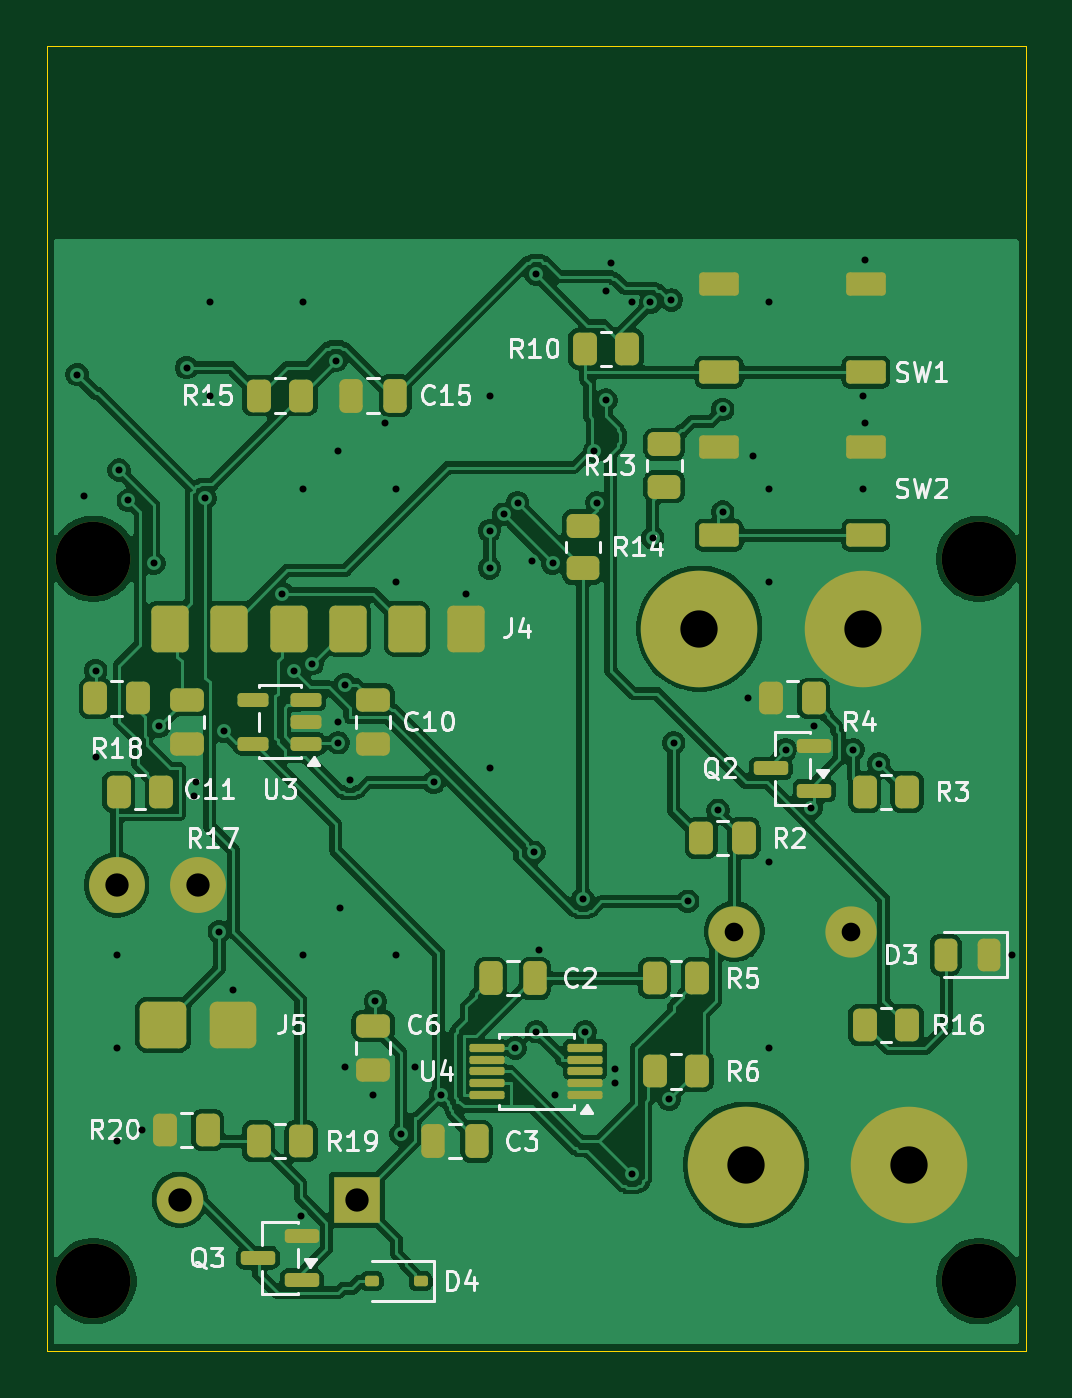
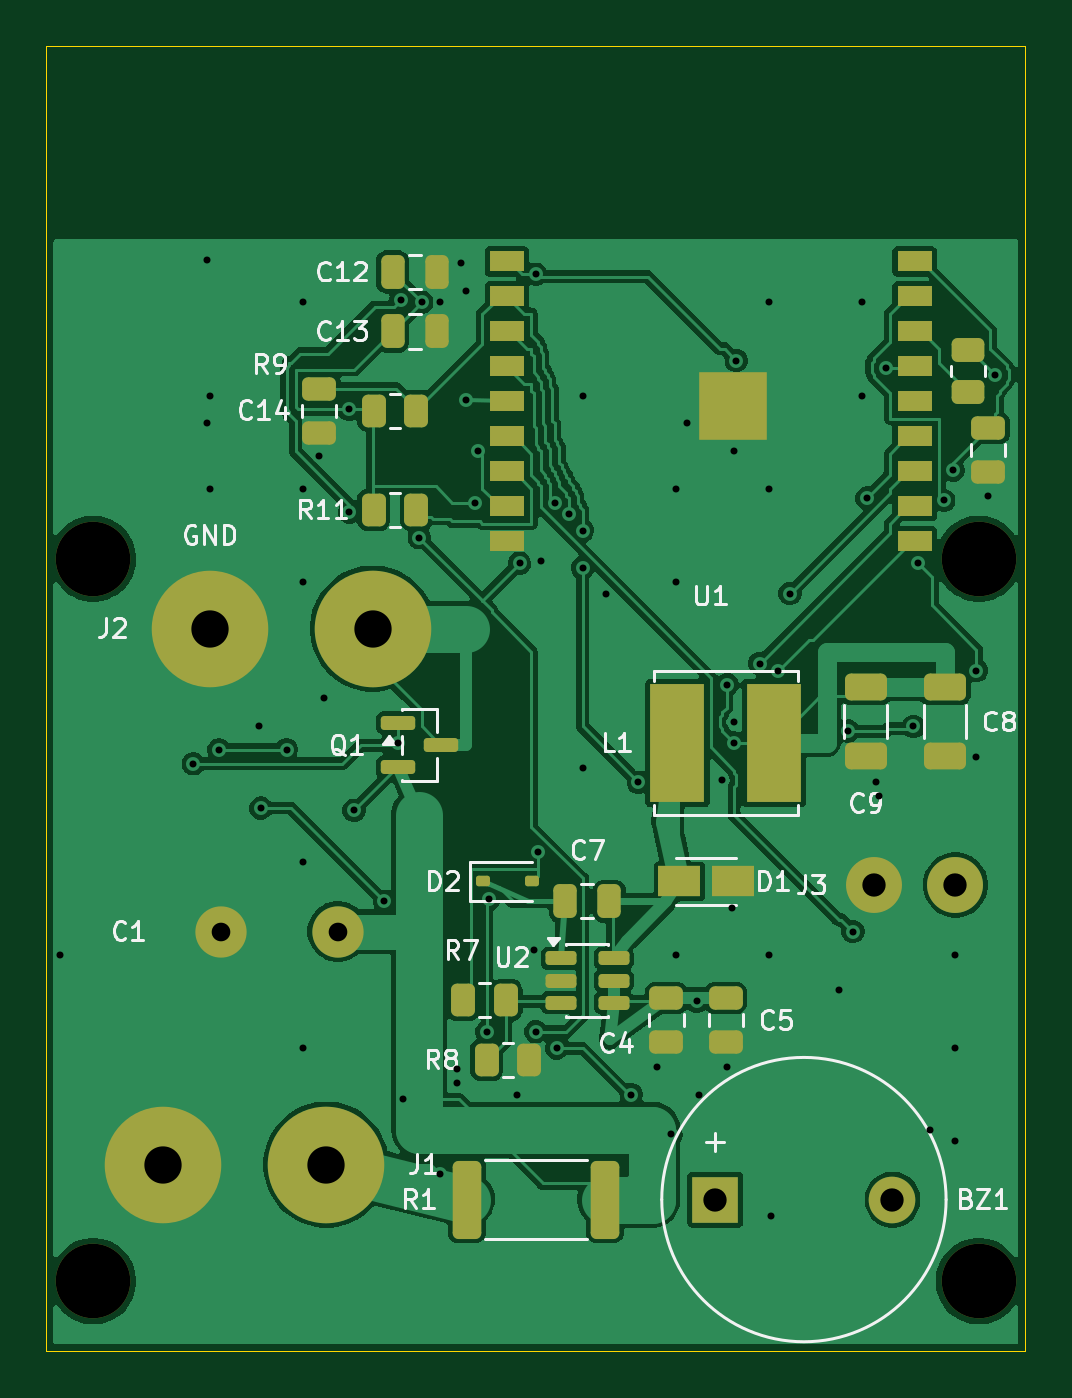
Circuit board: 10 layer files. Board 42.0 x 56.0 mm.
- bottom_copper: flashlight-B_Cu.gbl (115398 bytes)
- bottom_mask: flashlight-B_Mask.gbs (4715 bytes)
- paste: flashlight-B_Paste.gbp (4209 bytes)
- bottom_silk: flashlight-B_Silkscreen.gbo (31335 bytes)
- outline: flashlight-Edge_Cuts.gm1 (641 bytes)
- top_copper: flashlight-F_Cu.gtl (150372 bytes)
- top_mask: flashlight-F_Mask.gts (5508 bytes)
- paste: flashlight-F_Paste.gtp (4381 bytes)
- top_silk: flashlight-F_Silkscreen.gto (44149 bytes)
- drill: flashlight.drl (1855 bytes)

=== bottom_copper: flashlight-B_Cu.gbl (115398 bytes, source omitted) ===
=== bottom_mask: flashlight-B_Mask.gbs (4715 bytes, source omitted) ===
=== paste: flashlight-B_Paste.gbp ===
%TF.GenerationSoftware,KiCad,Pcbnew,10.0.5*%
%TF.CreationDate,2026-11-16T09:56:23+01:00*%
%TF.ProjectId,flashlight,666c6173-686c-4696-9768-742e6b696361,rev?*%
%TF.SameCoordinates,Original*%
%TF.FileFunction,Paste,Bot*%
%TF.FilePolarity,Positive*%
%FSLAX46Y46*%
G04 Gerber Fmt 4.6, Leading zero omitted, Abs format (unit mm)*
G04 Created by KiCad (PCBNEW 10.0.5) date 2026-11-16 09:56:23*
%MOMM*%
%LPD*%
G01*
G04 APERTURE LIST*
G04 Aperture macros list*
%AMRoundRect*
0 Rectangle with rounded corners*
0 $1 Rounding radius*
0 $2 $3 $4 $5 $6 $7 $8 $9 X,Y pos of 4 corners*
0 Add a 4 corners polygon primitive as box body*
4,1,4,$2,$3,$4,$5,$6,$7,$8,$9,$2,$3,0*
0 Add four circle primitives for the rounded corners*
1,1,$1+$1,$2,$3*
1,1,$1+$1,$4,$5*
1,1,$1+$1,$6,$7*
1,1,$1+$1,$8,$9*
0 Add four rect primitives between the rounded corners*
20,1,$1+$1,$2,$3,$4,$5,0*
20,1,$1+$1,$4,$5,$6,$7,0*
20,1,$1+$1,$6,$7,$8,$9,0*
20,1,$1+$1,$8,$9,$2,$3,0*%
G04 Aperture macros list end*
%ADD10RoundRect,0.250000X-0.475000X0.250000X-0.475000X-0.250000X0.475000X-0.250000X0.475000X0.250000X0*%
%ADD11RoundRect,0.250000X0.250000X0.475000X-0.250000X0.475000X-0.250000X-0.475000X0.250000X-0.475000X0*%
%ADD12RoundRect,0.250000X0.262500X0.450000X-0.262500X0.450000X-0.262500X-0.450000X0.262500X-0.450000X0*%
%ADD13RoundRect,0.250000X-0.450000X0.262500X-0.450000X-0.262500X0.450000X-0.262500X0.450000X0.262500X0*%
%ADD14R,0.700000X0.700000*%
%ADD15R,1.500000X0.900000*%
%ADD16RoundRect,0.250000X-0.650000X0.325000X-0.650000X-0.325000X0.650000X-0.325000X0.650000X0.325000X0*%
%ADD17RoundRect,0.150000X0.512500X0.150000X-0.512500X0.150000X-0.512500X-0.150000X0.512500X-0.150000X0*%
%ADD18RoundRect,0.112500X0.187500X0.112500X-0.187500X0.112500X-0.187500X-0.112500X0.187500X-0.112500X0*%
%ADD19RoundRect,0.250000X0.362500X1.425000X-0.362500X1.425000X-0.362500X-1.425000X0.362500X-1.425000X0*%
%ADD20R,1.800000X1.300000*%
%ADD21R,2.350000X5.100000*%
%ADD22RoundRect,0.150000X0.587500X0.150000X-0.587500X0.150000X-0.587500X-0.150000X0.587500X-0.150000X0*%
G04 APERTURE END LIST*
D10*
%TO.C,C16*%
X1600000Y-8400000D03*
X1600000Y-10300000D03*
%TD*%
D11*
%TO.C,C7*%
X19750000Y-28700000D03*
X17850000Y-28700000D03*
%TD*%
D10*
%TO.C,C14*%
X30300000Y-6700000D03*
X30300000Y-8600000D03*
%TD*%
D12*
%TO.C,R8*%
X23112500Y-35500000D03*
X21287500Y-35500000D03*
%TD*%
D13*
%TO.C,R12*%
X2450000Y-5037500D03*
X2450000Y-6862500D03*
%TD*%
D14*
%TO.C,U1*%
X13640000Y-8550000D03*
X13640000Y-7450000D03*
X13640000Y-6350000D03*
X12540000Y-8550000D03*
X12540000Y-7450000D03*
X12540000Y-6350000D03*
X11440000Y-8550000D03*
X11440000Y-7450000D03*
X11440000Y-6350000D03*
D15*
X22250000Y-1250000D03*
X22250000Y-2750000D03*
X22250000Y-4250000D03*
X22250000Y-5750000D03*
X22250000Y-7250000D03*
X22250000Y-8750000D03*
X22250000Y-10250000D03*
X22250000Y-11750000D03*
X22250000Y-13250000D03*
X4750000Y-13250000D03*
X4750000Y-11750000D03*
X4750000Y-10250000D03*
X4750000Y-8750000D03*
X4750000Y-7250000D03*
X4750000Y-5750000D03*
X4750000Y-4250000D03*
X4750000Y-2750000D03*
X4750000Y-1250000D03*
%TD*%
D16*
%TO.C,C9*%
X6850000Y-19525000D03*
X6850000Y-22475000D03*
%TD*%
D17*
%TO.C,U2*%
X19937500Y-31150000D03*
X19937500Y-32100000D03*
X19937500Y-33050000D03*
X17662500Y-33050000D03*
X17662500Y-32100000D03*
X17662500Y-31150000D03*
%TD*%
D18*
%TO.C,D2*%
X23250000Y-27850000D03*
X21150000Y-27850000D03*
%TD*%
D19*
%TO.C,R1*%
X23962500Y-41500000D03*
X18037500Y-41500000D03*
%TD*%
D20*
%TO.C,D1*%
X14850000Y-27850000D03*
X12550000Y-27850000D03*
%TD*%
D11*
%TO.C,C13*%
X27150000Y-4250000D03*
X25250000Y-4250000D03*
%TD*%
D12*
%TO.C,R7*%
X24112500Y-32950000D03*
X22287500Y-32950000D03*
%TD*%
D10*
%TO.C,C4*%
X15400000Y-32850000D03*
X15400000Y-34750000D03*
%TD*%
D11*
%TO.C,C12*%
X27150000Y-1700000D03*
X25250000Y-1700000D03*
%TD*%
D21*
%TO.C,L1*%
X14925000Y-21900000D03*
X10775000Y-21900000D03*
%TD*%
D12*
%TO.C,R11*%
X27962500Y-11900000D03*
X26137500Y-11900000D03*
%TD*%
D22*
%TO.C,Q1*%
X26937500Y-21050000D03*
X26937500Y-22950000D03*
X25062500Y-22000000D03*
%TD*%
D10*
%TO.C,C5*%
X12850000Y-32850000D03*
X12850000Y-34750000D03*
%TD*%
D12*
%TO.C,R9*%
X27962500Y-7650000D03*
X26137500Y-7650000D03*
%TD*%
D16*
%TO.C,C8*%
X3450000Y-19525000D03*
X3450000Y-22475000D03*
%TD*%
M02*

=== bottom_silk: flashlight-B_Silkscreen.gbo (31335 bytes, source omitted) ===
=== outline: flashlight-Edge_Cuts.gm1 ===
%TF.GenerationSoftware,KiCad,Pcbnew,10.0.5*%
%TF.CreationDate,2026-11-16T09:56:23+01:00*%
%TF.ProjectId,flashlight,666c6173-686c-4696-9768-742e6b696361,rev?*%
%TF.SameCoordinates,Original*%
%TF.FileFunction,Profile,NP*%
%FSLAX46Y46*%
G04 Gerber Fmt 4.6, Leading zero omitted, Abs format (unit mm)*
G04 Created by KiCad (PCBNEW 10.0.5) date 2026-11-16 09:56:23*
%MOMM*%
%LPD*%
G01*
G04 APERTURE LIST*
%TA.AperFunction,Profile*%
%ADD10C,0.050000*%
%TD*%
G04 APERTURE END LIST*
D10*
X0Y8000000D02*
X42000000Y8000000D01*
X0Y-48000000D02*
X0Y8000000D01*
X42000000Y8000000D02*
X42000000Y-48000000D01*
X42000000Y-48000000D02*
X0Y-48000000D01*
M02*

=== top_copper: flashlight-F_Cu.gtl (150372 bytes, source omitted) ===
=== top_mask: flashlight-F_Mask.gts (5508 bytes, source omitted) ===
=== paste: flashlight-F_Paste.gtp ===
%TF.GenerationSoftware,KiCad,Pcbnew,10.0.5*%
%TF.CreationDate,2026-11-16T09:56:23+01:00*%
%TF.ProjectId,flashlight,666c6173-686c-4696-9768-742e6b696361,rev?*%
%TF.SameCoordinates,Original*%
%TF.FileFunction,Paste,Top*%
%TF.FilePolarity,Positive*%
%FSLAX46Y46*%
G04 Gerber Fmt 4.6, Leading zero omitted, Abs format (unit mm)*
G04 Created by KiCad (PCBNEW 10.0.5) date 2026-11-16 09:56:23*
%MOMM*%
%LPD*%
G01*
G04 APERTURE LIST*
G04 Aperture macros list*
%AMRoundRect*
0 Rectangle with rounded corners*
0 $1 Rounding radius*
0 $2 $3 $4 $5 $6 $7 $8 $9 X,Y pos of 4 corners*
0 Add a 4 corners polygon primitive as box body*
4,1,4,$2,$3,$4,$5,$6,$7,$8,$9,$2,$3,0*
0 Add four circle primitives for the rounded corners*
1,1,$1+$1,$2,$3*
1,1,$1+$1,$4,$5*
1,1,$1+$1,$6,$7*
1,1,$1+$1,$8,$9*
0 Add four rect primitives between the rounded corners*
20,1,$1+$1,$2,$3,$4,$5,0*
20,1,$1+$1,$4,$5,$6,$7,0*
20,1,$1+$1,$6,$7,$8,$9,0*
20,1,$1+$1,$8,$9,$2,$3,0*%
G04 Aperture macros list end*
%ADD10RoundRect,0.250000X0.262500X0.450000X-0.262500X0.450000X-0.262500X-0.450000X0.262500X-0.450000X0*%
%ADD11RoundRect,0.250000X-0.450000X0.262500X-0.450000X-0.262500X0.450000X-0.262500X0.450000X0.262500X0*%
%ADD12RoundRect,0.112500X0.187500X0.112500X-0.187500X0.112500X-0.187500X-0.112500X0.187500X-0.112500X0*%
%ADD13RoundRect,0.250000X-0.475000X0.250000X-0.475000X-0.250000X0.475000X-0.250000X0.475000X0.250000X0*%
%ADD14RoundRect,0.250000X0.250000X0.475000X-0.250000X0.475000X-0.250000X-0.475000X0.250000X-0.475000X0*%
%ADD15RoundRect,0.150000X0.587500X0.150000X-0.587500X0.150000X-0.587500X-0.150000X0.587500X-0.150000X0*%
%ADD16RoundRect,0.087500X0.662500X0.087500X-0.662500X0.087500X-0.662500X-0.087500X0.662500X-0.087500X0*%
%ADD17RoundRect,0.150000X0.512500X0.150000X-0.512500X0.150000X-0.512500X-0.150000X0.512500X-0.150000X0*%
%ADD18RoundRect,0.150000X0.700000X0.350000X-0.700000X0.350000X-0.700000X-0.350000X0.700000X-0.350000X0*%
%ADD19RoundRect,0.243750X0.243750X0.456250X-0.243750X0.456250X-0.243750X-0.456250X0.243750X-0.456250X0*%
G04 APERTURE END LIST*
D10*
%TO.C,R18*%
X3912500Y-20000000D03*
X2087500Y-20000000D03*
%TD*%
%TO.C,R19*%
X10912500Y-39000000D03*
X9087500Y-39000000D03*
%TD*%
%TO.C,R2*%
X29912500Y-26000000D03*
X28087500Y-26000000D03*
%TD*%
D11*
%TO.C,R13*%
X26500000Y-9087500D03*
X26500000Y-10912500D03*
%TD*%
D12*
%TO.C,D4*%
X16050000Y-45000000D03*
X13950000Y-45000000D03*
%TD*%
D13*
%TO.C,C11*%
X6000000Y-20050000D03*
X6000000Y-21950000D03*
%TD*%
D14*
%TO.C,C15*%
X14950000Y-7000000D03*
X13050000Y-7000000D03*
%TD*%
D10*
%TO.C,R17*%
X4912500Y-24000000D03*
X3087500Y-24000000D03*
%TD*%
D15*
%TO.C,Q2*%
X32937500Y-23950000D03*
X32937500Y-22050000D03*
X31062500Y-23000000D03*
%TD*%
D16*
%TO.C,U4*%
X23100000Y-37000000D03*
X23100000Y-36500000D03*
X23100000Y-36000000D03*
X23100000Y-35500000D03*
X23100000Y-35000000D03*
X18900000Y-35000000D03*
X18900000Y-35500000D03*
X18900000Y-36000000D03*
X18900000Y-36500000D03*
X18900000Y-37000000D03*
%TD*%
D14*
%TO.C,C2*%
X20950000Y-32000000D03*
X19050000Y-32000000D03*
%TD*%
D10*
%TO.C,R16*%
X36912500Y-34000000D03*
X35087500Y-34000000D03*
%TD*%
%TO.C,R10*%
X24912500Y-5000000D03*
X23087500Y-5000000D03*
%TD*%
D17*
%TO.C,U3*%
X11137500Y-21950000D03*
X11137500Y-21000000D03*
X11137500Y-20050000D03*
X8862500Y-20050000D03*
X8862500Y-21950000D03*
%TD*%
D11*
%TO.C,R14*%
X23000000Y-12587500D03*
X23000000Y-14412500D03*
%TD*%
D10*
%TO.C,R20*%
X6912500Y-38500000D03*
X5087500Y-38500000D03*
%TD*%
%TO.C,R6*%
X27912500Y-36000000D03*
X26087500Y-36000000D03*
%TD*%
%TO.C,R4*%
X32912500Y-20000000D03*
X31087500Y-20000000D03*
%TD*%
D18*
%TO.C,SW1*%
X35150000Y-6000000D03*
X28850000Y-6000000D03*
X35150000Y-2200000D03*
X28850000Y-2200000D03*
%TD*%
D13*
%TO.C,C6*%
X14000000Y-34050000D03*
X14000000Y-35950000D03*
%TD*%
D10*
%TO.C,R3*%
X36912500Y-24000000D03*
X35087500Y-24000000D03*
%TD*%
D18*
%TO.C,SW2*%
X35150000Y-13000000D03*
X28850000Y-13000000D03*
X35150000Y-9200000D03*
X28850000Y-9200000D03*
%TD*%
D15*
%TO.C,Q3*%
X10937500Y-44950000D03*
X10937500Y-43050000D03*
X9062500Y-44000000D03*
%TD*%
D10*
%TO.C,R15*%
X10912500Y-7000000D03*
X9087500Y-7000000D03*
%TD*%
D14*
%TO.C,C3*%
X18450000Y-39000000D03*
X16550000Y-39000000D03*
%TD*%
D13*
%TO.C,C10*%
X14000000Y-20050000D03*
X14000000Y-21950000D03*
%TD*%
D19*
%TO.C,D3*%
X40437500Y-31000000D03*
X38562500Y-31000000D03*
%TD*%
D10*
%TO.C,R5*%
X27912500Y-32000000D03*
X26087500Y-32000000D03*
%TD*%
M02*

=== top_silk: flashlight-F_Silkscreen.gto (44149 bytes, source omitted) ===
=== drill: flashlight.drl ===
M48
; DRILL file KiCad 10.0.5 date 2026-11-16T09:56:23
; FORMAT={-:-/ absolute / metric / decimal}
; #@! TF.CreationDate,2026-11-16T09:56:23+01:00
; #@! TF.GenerationSoftware,Kicad,Pcbnew,10.0.5
; #@! TF.FileFunction,MixedPlating,1,2
FMAT,2
METRIC
; #@! TA.AperFunction,Plated,PTH,ViaDrill
T1C0.300
; #@! TA.AperFunction,Plated,PTH,ComponentDrill
T2C0.800
; #@! TA.AperFunction,Plated,PTH,ComponentDrill
T3C1.000
; #@! TA.AperFunction,Plated,PTH,ComponentDrill
T4C1.600
; #@! TA.AperFunction,NonPlated,NPTH,ComponentDrill
T5C3.200
%
G90
G05
T1
X1.3Y-6.1
X1.6Y-11.3
X2.1Y-18.8
X2.1Y-22.5
X3.0Y-31.0
X3.0Y-35.0
X3.0Y-39.0
X3.1Y-10.2
X3.5Y-11.5
X4.1Y-38.5
X4.6Y-14.2
X4.8Y-21.2
X6.0Y-5.8
X6.3Y-24.2
X6.4Y-23.6
X6.8Y-11.4
X7.0Y-3.0
X7.0Y-7.0
X7.4Y-30.0
X7.6Y-21.4
X8.0Y-32.5
X10.1Y-15.5
X10.6Y-18.8
X10.9Y-42.2
X11.0Y-3.0
X11.0Y-11.0
X11.0Y-31.0
X11.4Y-18.5
X12.4Y-5.5
X12.5Y-9.4
X12.5Y-21.0
X12.5Y-21.9
X12.6Y-29.0
X12.8Y-19.4
X12.8Y-35.8
X13.0Y-23.5
X14.0Y-37.0
X14.1Y-33.0
X14.5Y-8.2
X15.0Y-11.0
X15.0Y-15.0
X15.0Y-31.0
X15.2Y-38.7
X15.8Y-35.8
X16.6Y-23.6
X16.9Y-37.0
X18.0Y-15.5
X19.0Y-7.0
X19.0Y-12.8
X19.0Y-14.4
X19.0Y-23.0
X19.6Y-12.1
X20.1Y-35.0
X20.2Y-11.6
X20.8Y-14.1
X20.9Y-26.6
X21.0Y-1.8
X21.0Y-34.3
X21.1Y-30.8
X21.7Y-14.2
X21.8Y-37.0
X23.0Y-28.6
X23.1Y-34.3
X23.5Y-9.4
X23.6Y-11.6
X24.0Y-2.5
X24.0Y-7.2
X24.2Y-1.3
X24.4Y-35.9
X24.4Y-36.5
X25.1Y-3.0
X25.1Y-40.4
X25.9Y-3.0
X26.0Y-13.1
X26.7Y-37.2
X26.8Y-2.9
X26.9Y-21.9
X27.5Y-28.7
X28.8Y-24.8
X29.0Y-7.6
X29.0Y-12.0
X30.1Y-20.0
X30.3Y-9.6
X31.0Y-3.0
X31.0Y-11.0
X31.0Y-15.0
X31.0Y-27.0
X31.0Y-35.0
X31.7Y-22.2
X32.8Y-24.7
X32.9Y-21.2
X34.6Y-22.2
X35.0Y-7.0
X35.0Y-11.0
X35.1Y-1.2
X35.1Y-8.2
X35.7Y-22.8
X41.4Y-31.0
T2
X29.5Y-30.0
X34.5Y-30.0
T3
X3.0Y-28.0
X5.7Y-41.5
X6.5Y-28.0
X13.3Y-41.5
T4
X28.0Y-17.0
X30.0Y-40.0
X35.0Y-17.0
X37.0Y-40.0
T5
X2.0Y-14.0
X2.0Y-45.0
X40.0Y-14.0
X40.0Y-45.0
M30
